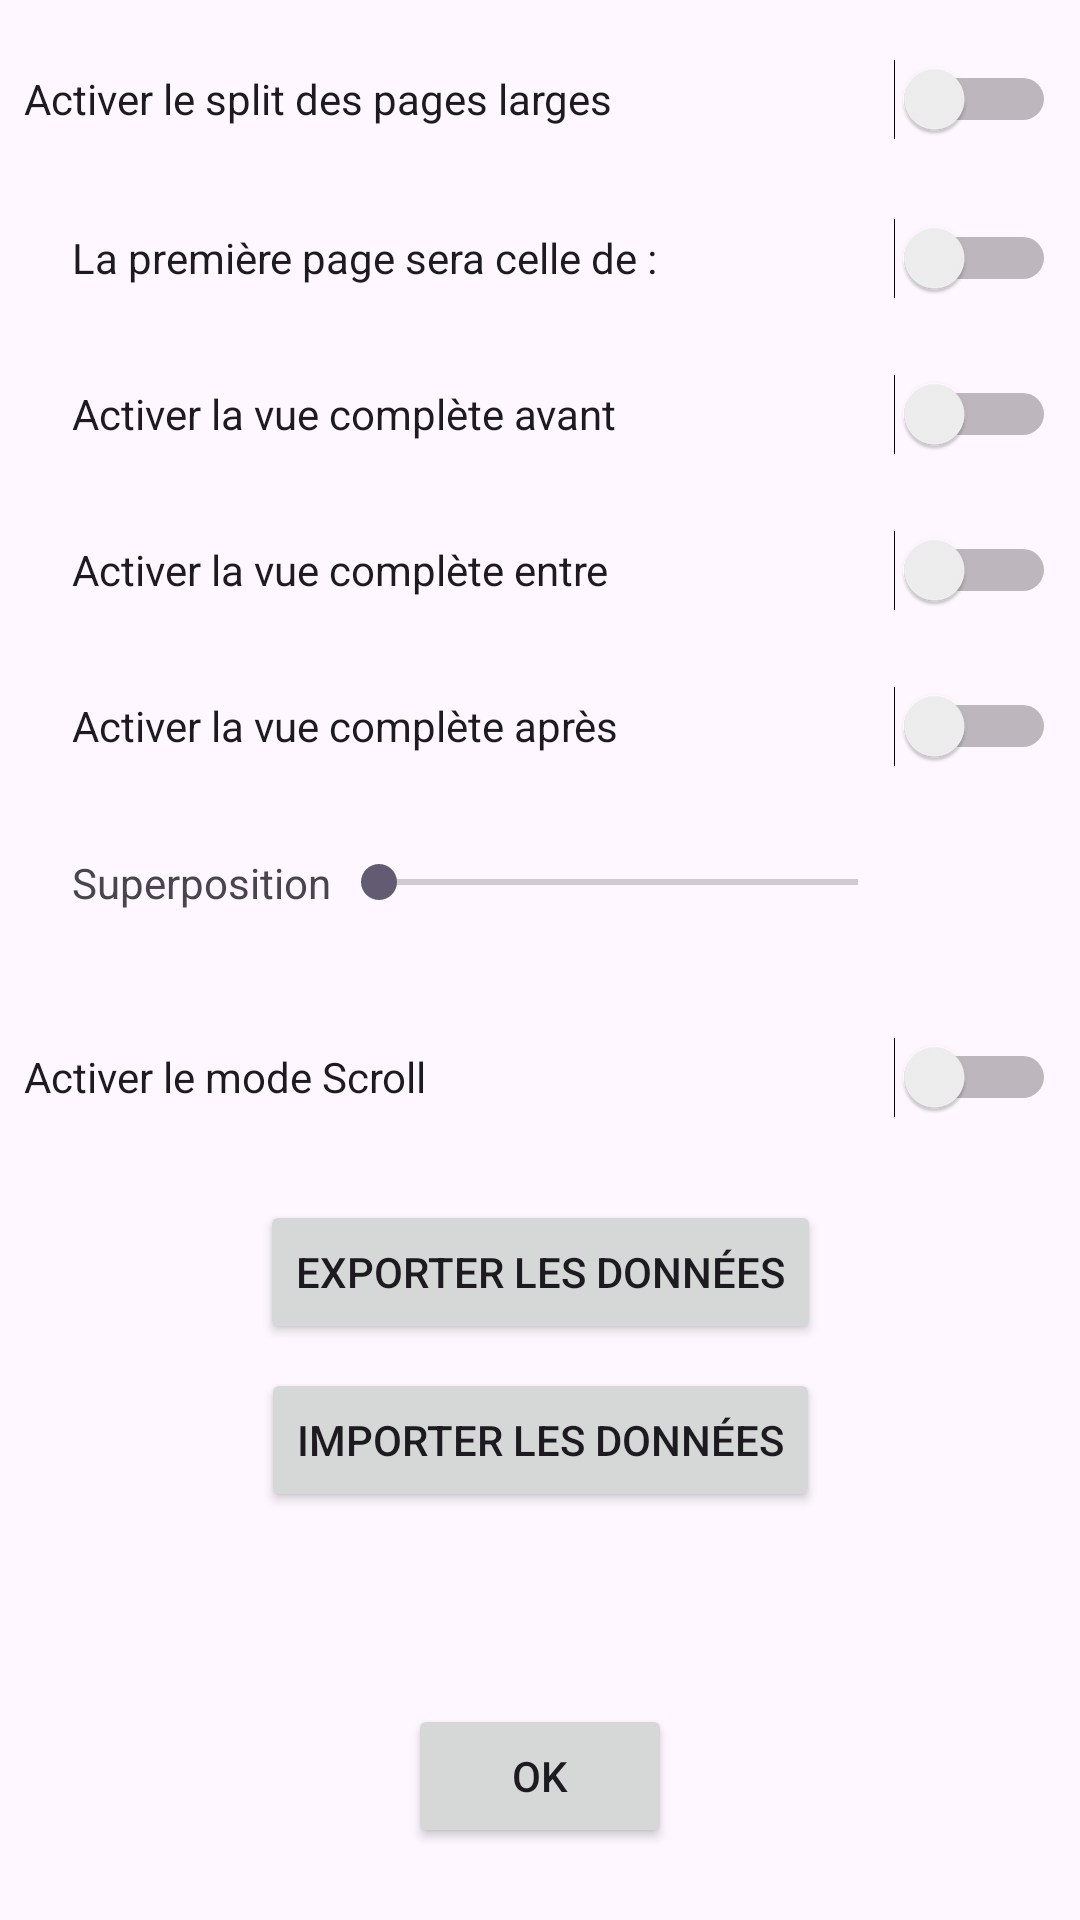

Produce the Android XML layout that renders to this screen, including the resource entries it uses.
<!-- AndroidManifest.xml: application theme Theme.TaleViewer -->
<!-- res/layout/activity_parameter.xml -->
<?xml version="1.0" encoding="utf-8"?>
<androidx.constraintlayout.widget.ConstraintLayout xmlns:android="http://schemas.android.com/apk/res/android"
    xmlns:app="http://schemas.android.com/apk/res-auto"
    xmlns:tools="http://schemas.android.com/tools"
    android:layout_width="match_parent"
    android:layout_height="match_parent"
    android:fitsSystemWindows="true"
    tools:context=".ParameterActivity">

    <ScrollView
        android:layout_width="0dp"
        android:layout_height="0dp"
        android:layout_marginStart="8dp"
        android:layout_marginTop="8dp"
        android:layout_marginEnd="8dp"
        android:layout_marginBottom="32dp"
        app:layout_constraintBottom_toTopOf="@+id/buttonValid"
        app:layout_constraintEnd_toEndOf="parent"
        app:layout_constraintHorizontal_bias="0.0"
        app:layout_constraintStart_toStartOf="parent"
        app:layout_constraintTop_toTopOf="parent"
        app:layout_constraintVertical_bias="1.0">

        <androidx.constraintlayout.widget.ConstraintLayout
            android:id="@+id/constraintLayout"
            android:layout_width="match_parent"
            android:layout_height="48dp">

            <Switch
                android:id="@+id/switchSplit"
                android:layout_width="0dp"
                android:layout_height="50dp"
                android:text="@string/Activatesplitview"
                app:layout_constraintEnd_toEndOf="parent"
                app:layout_constraintHorizontal_bias="0.0"
                app:layout_constraintStart_toStartOf="parent"
                app:layout_constraintTop_toTopOf="parent"
                tools:ignore="UseSwitchCompatOrMaterialXml" />

            <Switch
                android:id="@+id/switchFirstPage"
                android:layout_width="0dp"
                android:layout_height="48dp"
                android:layout_marginStart="16dp"
                android:layout_marginTop="4dp"
                android:text="@string/FirstPage"
                app:layout_constraintEnd_toEndOf="parent"
                app:layout_constraintStart_toStartOf="parent"
                app:layout_constraintTop_toBottomOf="@+id/switchSplit" />

            <Switch
                android:id="@+id/switchFullBefore"
                android:layout_width="0dp"
                android:layout_height="48dp"
                android:layout_marginStart="16dp"
                android:layout_marginTop="4dp"
                android:text="@string/Activatefullviewbefore"
                app:layout_constraintEnd_toEndOf="parent"
                app:layout_constraintHorizontal_bias="0.0"
                app:layout_constraintStart_toStartOf="parent"
                app:layout_constraintTop_toBottomOf="@+id/switchFirstPage"
                tools:ignore="UseSwitchCompatOrMaterialXml" />

            <Switch
                android:id="@+id/switchFullBetween"
                android:layout_width="0dp"
                android:layout_height="48dp"
                android:layout_marginStart="16dp"
                android:layout_marginTop="4dp"
                android:text="@string/Activatefullviewbetween"
                app:layout_constraintEnd_toEndOf="parent"
                app:layout_constraintStart_toStartOf="parent"
                app:layout_constraintTop_toBottomOf="@+id/switchFullBefore"
                tools:ignore="UseSwitchCompatOrMaterialXml" />

            <Switch
                android:id="@+id/switchFullAfter"
                android:layout_width="0dp"
                android:layout_height="48dp"
                android:layout_marginStart="16dp"
                android:layout_marginTop="4dp"
                android:text="@string/Activatefullviewafter"
                app:layout_constraintEnd_toEndOf="parent"
                app:layout_constraintStart_toStartOf="parent"
                app:layout_constraintTop_toBottomOf="@+id/switchFullBetween"
                tools:ignore="UseSwitchCompatOrMaterialXml" />

            <Switch
                android:id="@+id/switchScroll"
                android:layout_width="0dp"
                android:layout_height="50dp"
                android:layout_marginTop="16dp"
                android:text="@string/ActivateScrollmode"
                app:layout_constraintEnd_toEndOf="parent"
                app:layout_constraintStart_toStartOf="parent"
                app:layout_constraintTop_toBottomOf="@+id/sliderOverlap"
                tools:ignore="HardcodedText,UseSwitchCompatOrMaterialXml" />

            <TextView
                android:id="@+id/textOverlap"
                android:layout_width="wrap_content"
                android:layout_height="wrap_content"
                android:layout_marginStart="16dp"
                android:layout_marginTop="4dp"
                android:layout_marginBottom="16dp"
                android:text="@string/Overlap"
                app:layout_constraintBottom_toTopOf="@+id/switchScroll"
                app:layout_constraintStart_toStartOf="parent"
                app:layout_constraintTop_toBottomOf="@+id/switchFullAfter" />

            <SeekBar
                android:id="@+id/sliderOverlap"
                android:layout_width="0dp"
                android:layout_height="48dp"
                android:layout_marginTop="4dp"
                app:layout_constraintEnd_toStartOf="@+id/overlapValue"
                app:layout_constraintStart_toEndOf="@+id/textOverlap"
                app:layout_constraintTop_toBottomOf="@+id/switchFullAfter" />

            <TextView
                android:id="@+id/overlapValue"
                android:layout_width="50dp"
                android:layout_height="wrap_content"
                android:layout_marginTop="4dp"
                android:layout_marginBottom="16dp"
                app:layout_constraintBottom_toTopOf="@+id/switchScroll"
                app:layout_constraintEnd_toEndOf="parent"
                app:layout_constraintTop_toBottomOf="@+id/switchFullAfter" />

            <Button
                android:id="@+id/buttonExport"
                android:layout_width="wrap_content"
                android:layout_height="wrap_content"
                android:layout_marginTop="16dp"
                android:text="@string/Export"
                app:layout_constraintEnd_toEndOf="parent"
                app:layout_constraintStart_toStartOf="parent"
                app:layout_constraintTop_toBottomOf="@+id/switchScroll" />

            <Button
                android:id="@+id/buttonImport"
                android:layout_width="wrap_content"
                android:layout_height="wrap_content"
                android:layout_marginTop="8dp"
                android:text="@string/Import"
                app:layout_constraintEnd_toEndOf="parent"
                app:layout_constraintStart_toStartOf="parent"
                app:layout_constraintTop_toBottomOf="@+id/buttonExport" />

        </androidx.constraintlayout.widget.ConstraintLayout>
    </ScrollView>

    <Button
        android:id="@+id/buttonValid"
        android:layout_width="wrap_content"
        android:layout_height="wrap_content"
        android:layout_marginBottom="24dp"
        android:text="@string/validationButton"
        app:layout_constraintBottom_toBottomOf="parent"
        app:layout_constraintEnd_toEndOf="parent"
        app:layout_constraintStart_toStartOf="parent" />

</androidx.constraintlayout.widget.ConstraintLayout>
<!-- resources referenced by this layout -->
<resources>
  <string name="ActivateScrollmode">Activer le mode Scroll</string>
  <string name="Activatefullviewafter">Activer la vue complète après</string>
  <string name="Activatefullviewbefore">Activer la vue complète avant</string>
  <string name="Activatefullviewbetween">Activer la vue complète entre</string>
  <string name="Activatesplitview">Activer le split des pages larges</string>
  <string name="Export">Exporter les données</string>
  <string name="FirstPage">La première page sera celle de : </string>
  <string name="Import">Importer les données</string>
  <string name="Overlap">Superposition</string>
  <string name="validationButton">OK</string>
  <style name="Theme.TaleViewer" parent="Base.Theme.TaleViewer" />
  <style name="Base.Theme.TaleViewer" parent="Theme.Material3.DayNight">
          
          <item name="colorPrimary">@color/light_blue_600</item>
      </style>
  <color name="light_blue_600">#FF039BE5</color>
</resources>
